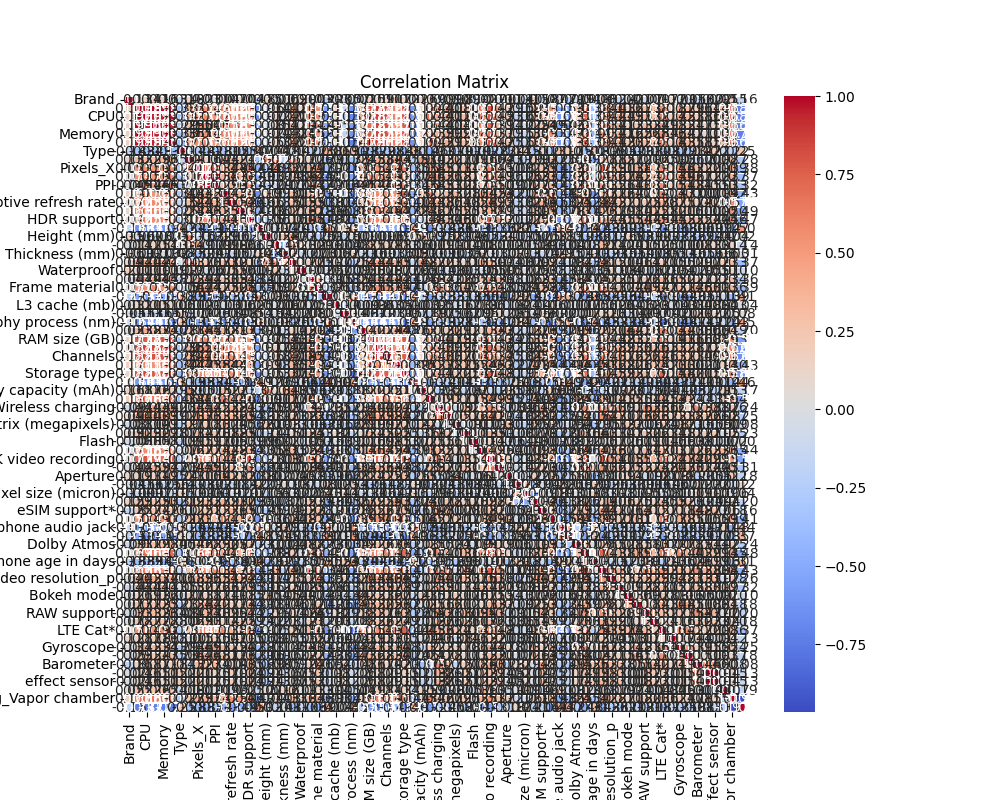

The table this chart was drawn from, first rows:
, Brand, Total Score, CPU, GPU, Memory, UX, Type, Display Size, Pixels_X, Pixels_Y, PPI, Refresh rate, Adaptive refresh rate, Max rated brightness, HDR support, Display features, Height (mm), Width (mm), Thickness (mm), Weight (gr), Waterproof, Rear material, Frame material
Brand, 1.0, 0.1316, 0.1408, 0.1122, 0.1558, 0.1312, -0.1414, 0.1281, 0.01941, 0.03437, -0.001601, 0.1357, 0.06906, 0.1002, 0.04461, -0.1821, 0.1464, -0.01149, 0.06346, 0.09223, 0.1987, 0.003476, 0.03331
Total Score, 0.1316, 1.0, 0.9824, 0.9881, 0.9764, 0.9762, -0.3258, 0.3248, 0.5344, 0.5419, 0.4916, 0.6034, 0.6161, 0.6274, 0.6159, -0.628, -0.06471, 0.1421, -0.007114, 0.421, 0.1022, 0.4668, 0.5679
CPU, 0.1408, 0.9824, 1.0, 0.9503, 0.9495, 0.9783, -0.3394, 0.3236, 0.5483, 0.5735, 0.5223, 0.6465, 0.6319, 0.605, 0.6522, -0.667, -0.07035, 0.1214, -0.02165, 0.4007, 0.09558, 0.4868, 0.5669
GPU, 0.1122, 0.9881, 0.9503, 1.0, 0.9533, 0.9411, -0.2893, 0.2907, 0.505, 0.4972, 0.4558, 0.5345, 0.5844, 0.615, 0.5816, -0.5672, -0.08149, 0.1487, 0.01418, 0.4161, 0.1014, 0.4392, 0.57
Memory, 0.1558, 0.9764, 0.9495, 0.9533, 1.0, 0.9463, -0.3322, 0.3579, 0.5094, 0.5195, 0.4584, 0.5987, 0.6133, 0.6649, 0.5569, -0.6194, -0.02096, 0.1425, -0.02546, 0.4197, 0.1141, 0.4511, 0.5154
UX, 0.1312, 0.9762, 0.9783, 0.9411, 0.9463, 1.0, -0.3657, 0.3454, 0.5634, 0.5896, 0.5333, 0.675, 0.6176, 0.583, 0.661, -0.685, -0.05115, 0.1301, -0.02165, 0.417, 0.08782, 0.4834, 0.5622
Type, -0.1414, -0.3258, -0.3394, -0.2893, -0.3322, -0.3657, 1.0, -0.1373, -0.2382, -0.3073, -0.2752, -0.2992, -0.1479, -0.2464, -0.3036, 0.4729, 0.00624, 0.04315, 0.08385, -0.03731, -0.01553, -0.2216, -0.1482
Display Size, 0.1281, 0.3248, 0.3236, 0.2907, 0.3579, 0.3454, -0.1373, 1.0, 0.4067, 0.1629, -0.01522, 0.4415, 0.3195, 0.2376, 0.1182, -0.3238, 0.5906, 0.6747, -0.2507, 0.6796, 0.1707, 0.1187, 0.05895
Pixels_X, 0.01941, 0.5344, 0.5483, 0.505, 0.5094, 0.5634, -0.2382, 0.4067, 1.0, 0.7857, 0.8017, 0.3355, 0.4422, 0.3398, 0.5217, -0.4398, -0.1605, 0.4861, -0.3245, 0.3667, 0.06972, 0.3947, 0.4704
Pixels_Y, 0.03437, 0.5419, 0.5735, 0.4972, 0.5195, 0.5896, -0.3073, 0.1629, 0.7857, 1.0, 0.9654, 0.383, 0.4119, 0.3611, 0.5496, -0.4911, -0.02513, -0.07475, -0.03925, 0.1797, -0.06023, 0.4244, 0.444
PPI, -0.001601, 0.4916, 0.5223, 0.4558, 0.4584, 0.5333, -0.2752, -0.01522, 0.8017, 0.9654, 1.0, 0.2875, 0.3609, 0.3153, 0.5492, -0.4242, -0.2177, -0.09391, -0.0673, 0.06556, -0.07419, 0.427, 0.4725
Refresh rate, 0.1357, 0.6034, 0.6465, 0.5345, 0.5987, 0.675, -0.2992, 0.4415, 0.3355, 0.383, 0.2875, 1.0, 0.4721, 0.3478, 0.4051, -0.6542, 0.1938, 0.0918, -0.09697, 0.3087, 0.0465, 0.3018, 0.2507
Adaptive refresh rate, 0.06906, 0.6161, 0.6319, 0.5844, 0.6133, 0.6176, -0.1479, 0.3195, 0.4422, 0.4119, 0.3609, 0.4721, 1.0, 0.5193, 0.4551, -0.4571, -0.05775, 0.1802, -0.1494, 0.2986, 0.1488, 0.3503, 0.2991
Max rated brightness, 0.1002, 0.6274, 0.605, 0.615, 0.6649, 0.583, -0.2464, 0.2376, 0.3398, 0.3611, 0.3153, 0.3478, 0.5193, 1.0, 0.3182, -0.4024, -0.03009, 0.06374, -0.0672, 0.2069, 0.1601, 0.3117, 0.2844
HDR support, 0.04461, 0.6159, 0.6522, 0.5816, 0.5569, 0.661, -0.3036, 0.1182, 0.5217, 0.5496, 0.5492, 0.4051, 0.4551, 0.3182, 1.0, -0.527, -0.2493, 0.05633, -0.09863, 0.1597, 0.00195, 0.4847, 0.5106
Display features, -0.1821, -0.628, -0.667, -0.5672, -0.6194, -0.685, 0.4729, -0.3238, -0.4398, -0.4911, -0.4242, -0.6542, -0.4571, -0.4024, -0.527, 1.0, 0.01138, -0.06757, 0.1439, -0.2373, -0.07087, -0.3424, -0.3457
Height (mm), 0.1464, -0.06471, -0.07035, -0.08149, -0.02096, -0.05115, 0.00624, 0.5906, -0.1605, -0.02513, -0.2177, 0.1938, -0.05775, -0.03009, -0.2493, 0.01138, 1.0, 0.03133, 0.2819, 0.4658, 0.02158, -0.1111, -0.2496
Width (mm), -0.01149, 0.1421, 0.1214, 0.1487, 0.1425, 0.1301, 0.04315, 0.6747, 0.4861, -0.07475, -0.09391, 0.0918, 0.1802, 0.06374, 0.05633, -0.06757, 0.03133, 1.0, -0.4351, 0.5407, 0.2299, 0.02413, 0.09158
Thickness (mm), 0.06346, -0.007114, -0.02165, 0.01418, -0.02546, -0.02165, 0.08385, -0.2507, -0.3245, -0.03925, -0.0673, -0.09697, -0.1494, -0.0672, -0.09863, 0.1439, 0.2819, -0.4351, 1.0, 0.2727, -0.1236, -0.0724, -0.02805
Weight (gr), 0.09223, 0.421, 0.4007, 0.4161, 0.4197, 0.417, -0.03731, 0.6796, 0.3667, 0.1797, 0.06556, 0.3087, 0.2986, 0.2069, 0.1597, -0.2373, 0.4658, 0.5407, 0.2727, 1.0, 0.1097, 0.1979, 0.2472
Waterproof, 0.1987, 0.1022, 0.09558, 0.1014, 0.1141, 0.08782, -0.01553, 0.1707, 0.06972, -0.06023, -0.07419, 0.0465, 0.1488, 0.1601, 0.00195, -0.07087, 0.02158, 0.2299, -0.1236, 0.1097, 1.0, 0.00248, 0.0162
Rear material, 0.003476, 0.4668, 0.4868, 0.4392, 0.4511, 0.4834, -0.2216, 0.1187, 0.3947, 0.4244, 0.427, 0.3018, 0.3503, 0.3117, 0.4847, -0.3424, -0.1111, 0.02413, -0.0724, 0.1979, 0.00248, 1.0, 0.5406
Frame material, 0.03331, 0.5679, 0.5669, 0.57, 0.5154, 0.5622, -0.1482, 0.05895, 0.4704, 0.444, 0.4725, 0.2507, 0.2991, 0.2844, 0.5106, -0.3457, -0.2496, 0.09158, -0.02805, 0.2472, 0.0162, 0.5406, 1.0
Fingerprint scanner, -0.2223, -0.5307, -0.5733, -0.4693, -0.5226, -0.5951, 0.3842, -0.2913, -0.3711, -0.4993, -0.424, -0.5519, -0.3831, -0.3563, -0.4775, 0.5634, -0.009847, 0.06295, 0.1019, -0.1664, -0.04678, -0.3072, -0.3245
L3 cache (mb), 0.02605, 0.1248, 0.09796, 0.1495, 0.1094, 0.09818, 0.05909, 0.008774, 0.01676, 0.008223, 0.008256, -0.03371, -0.009253, 0.05832, 0.01749, 0.05186, 0.02344, -0.002455, 0.06492, 0.0721, 0.06699, -0.04878, 0.06358
Manufacturing, -0.04962, -0.1518, -0.1295, -0.1579, -0.1549, -0.1457, 0.1907, -0.1709, 0.01473, 0.01864, 0.05952, -0.1818, 0.03755, -0.08311, 0.04576, 0.137, -0.1549, -0.03674, 0.02158, -0.01798, -0.003207, 0.08126, 0.09869
Lithography process (nm), -0.07123, -0.6402, -0.6961, -0.5711, -0.622, -0.7058, 0.301, -0.3307, -0.4979, -0.5495, -0.4938, -0.6782, -0.4612, -0.3769, -0.5048, 0.628, -2.5763154038063633e-05, -0.08267, 0.1228, -0.2463, -0.08747, -0.3543, -0.3631
Neural processor (NPU), 0.01714, 0.3298, 0.3796, 0.2714, 0.3147, 0.4043, -0.2844, 0.2125, 0.3812, 0.4458, 0.4076, 0.3809, 0.2054, 0.1723, 0.3298, -0.372, 0.005694, 0.03421, -0.1081, 0.1385, 0.03198, 0.2011, 0.1762
RAM size (GB), 0.1505, 0.7677, 0.7772, 0.7201, 0.7759, 0.7939, -0.3664, 0.4535, 0.6173, 0.5834, 0.5159, 0.6218, 0.5397, 0.5176, 0.5539, -0.6365, -0.002717, 0.2505, -0.1556, 0.4271, 0.07766, 0.4492, 0.5137
Memory type, 0.09093, 0.8683, 0.8657, 0.8455, 0.8476, 0.8647, -0.2886, 0.3781, 0.5173, 0.5198, 0.4575, 0.5845, 0.5588, 0.5504, 0.5704, -0.5689, 0.009224, 0.1706, -0.001869, 0.4365, 0.0664, 0.4384, 0.5277
Channels, 0.1029, 0.8202, 0.8323, 0.7946, 0.7876, 0.8229, -0.28, 0.3177, 0.4686, 0.4462, 0.3997, 0.5522, 0.5755, 0.4535, 0.5586, -0.5578, -0.05584, 0.1811, -0.0313, 0.4103, 0.08075, 0.4212, 0.5121
Storage size (GB), 0.1716, 0.607, 0.6107, 0.5522, 0.6528, 0.6343, -0.336, 0.442, 0.4656, 0.4547, 0.3758, 0.5389, 0.4361, 0.4231, 0.3731, -0.5267, 0.08898, 0.1837, -0.1625, 0.3549, 0.06631, 0.4175, 0.3363
Storage type, 0.1179, 0.8195, 0.8537, 0.7579, 0.804, 0.8721, -0.3775, 0.3528, 0.5729, 0.5984, 0.5445, 0.7063, 0.5588, 0.47, 0.6458, -0.7287, -0.05161, 0.1305, -0.1044, 0.3654, 0.06694, 0.4341, 0.5189
Memory card, 0.01688, -0.5965, -0.6096, -0.5621, -0.5754, -0.6333, 0.3149, -0.194, -0.351, -0.3724, -0.3369, -0.4766, -0.3998, -0.3844, -0.5287, 0.492, 0.1237, -0.05749, 0.09452, -0.1617, -0.06135, -0.4183, -0.3959
Battery capacity (mAh), 0.1556, 0.1794, 0.1665, 0.1583, 0.2244, 0.1864, -0.1165, 0.5088, -0.05398, -0.008263, -0.1514, 0.3172, 0.1128, 0.2287, -0.1333, -0.1738, 0.5906, 0.1036, 0.3121, 0.4805, 0.0497, -0.06038, -0.1791
Max charge power, 0.1924, 0.6709, 0.6825, 0.6243, 0.6844, 0.6972, -0.4645, 0.3404, 0.3752, 0.4628, 0.3774, 0.5922, 0.4422, 0.4627, 0.4831, -0.6184, 0.09444, 0.01491, 0.008777, 0.2723, 0.00114, 0.4013, 0.253
Wireless charging, -0.08573, 0.4363, 0.4353, 0.443, 0.3916, 0.4231, 0.02973, 0.0299, 0.4479, 0.4193, 0.4526, 0.2241, 0.3758, 0.2104, 0.4327, -0.2356, -0.2531, 0.08869, -0.08866, 0.2019, -0.1371, 0.3395, 0.5635
Reverse charging, 0.08939, 0.4027, 0.399, 0.3955, 0.3924, 0.395, -0.07391, 0.1955, 0.3678, 0.3583, 0.3319, 0.3304, 0.3561, 0.2513, 0.335, -0.3331, -0.07698, 0.108, -0.09603, 0.2275, -0.07516, 0.2168, 0.3607
Matrix (megapixels), -0.07807, 0.07963, 0.1091, 0.03644, 0.09445, 0.1338, -0.187, 0.274, 0.1144, 0.1849, 0.1049, 0.3247, 0.04394, 0.05337, 0.06269, -0.2615, 0.2078, 0.002254, -0.03461, 0.1343, -0.1006, -0.05888, -0.1203
Zoom, 0.09032, 0.2981, 0.2878, 0.2992, 0.2932, 0.2815, -0.0735, 0.1077, 0.3387, 0.2683, 0.278, 0.07955, 0.1769, 0.2535, 0.3047, -0.1675, -0.1433, 0.1414, -0.1484, 0.1142, 0.02957, 0.25, 0.4275
Flash, -0.09644, 0.07542, 0.08408, 0.05353, 0.08391, 0.1071, -0.1878, 0.0904, 0.1496, 0.1926, 0.1692, 0.1021, 0.04661, 0.03139, 0.0912, -0.08675, 0.05834, -0.003079, 0.01698, 0.09982, -0.09547, 0.04979, 0.07163
8K video recording, 0.01879, 0.6094, 0.5758, 0.6222, 0.5846, 0.5829, -0.06965, 0.1601, 0.2708, 0.2676, 0.242, 0.3426, 0.2814, 0.2304, 0.3373, -0.3276, -0.05103, 0.08165, 0.1142, 0.3466, -0.05015, 0.2391, 0.3986
4K video recording, 0.06588, 0.7664, 0.7869, 0.744, 0.698, 0.7949, -0.2817, 0.1604, 0.5876, 0.6007, 0.5953, 0.4531, 0.4879, 0.3758, 0.7713, -0.5426, -0.2275, 0.09797, -0.03102, 0.297, 0.04811, 0.5305, 0.6709
1080p video recording, -0.004659, 0.4212, 0.4542, 0.3916, 0.3731, 0.4667, -0.2265, 0.03653, 0.4547, 0.4866, 0.503, 0.2255, 0.2519, 0.1858, 0.5525, -0.3636, -0.2365, 0.00784, -0.09633, 0.07477, -0.0003097, 0.3617, 0.4761
Aperture, 0.106, 0.1913, 0.233, 0.1431, 0.1878, 0.2506, -0.2394, 0.2337, 0.1034, 0.1618, 0.09202, 0.4186, 0.2346, 0.1349, 0.1964, -0.3824, 0.1014, 0.01654, -0.07144, 0.04214, 0.04543, 0.0837, -0.04529
Sensor size, -0.03526, -0.1455, -0.1599, -0.1242, -0.1518, -0.1618, 0.1358, -0.171, -0.08313, -0.1223, -0.0744, -0.1989, -0.176, -0.1389, -0.1202, 0.2217, -0.06746, 0.006834, 0.1059, -0.07721, 0.07428, -0.09609, -0.08487
Pixel size (micron), -0.09782, -0.09031, -0.08995, -0.07404, -0.1091, -0.1029, 0.1531, -0.1867, -0.007815, -0.05749, 0.00376, -0.1861, -0.02348, -0.1005, -0.07351, 0.1053, -0.1472, 0.05119, 0.03394, -0.01776, -0.02492, -0.05767, 0.03875
Front camera megapixels, 0.1523, 0.2902, 0.3176, 0.25, 0.3001, 0.321, -0.3061, 0.1882, 0.2271, 0.334, 0.2744, 0.3888, 0.2135, 0.2979, 0.286, -0.3452, 0.002347, -0.07855, -0.1695, 0.003266, 0.04856, 0.2343, 0.1548
eSIM support*, -0.1821, 0.2508, 0.2721, 0.2404, 0.2137, 0.2624, 0.1079, -0.00521, 0.2501, 0.205, 0.2335, 0.2157, 0.3562, 0.1501, 0.2958, -0.1443, -0.2458, 0.0915, -0.1397, 0.08552, 0.03282, 0.2348, 0.2827
5G support, 0.07004, 0.5545, 0.6063, 0.4901, 0.5291, 0.6303, -0.2139, 0.2738, 0.3342, 0.3729, 0.321, 0.6215, 0.4117, 0.3109, 0.4221, -0.5439, 0.02918, 0.05995, -0.04281, 0.2362, 0.0821, 0.318, 0.2785
Headphone audio jack, -0.06779, -0.5522, -0.5973, -0.5033, -0.5256, -0.5953, 0.3059, -0.2573, -0.4694, -0.4737, -0.435, -0.4837, -0.5039, -0.3721, -0.5958, 0.5873, 0.1763, -0.1026, 0.2877, -0.118, -0.1311, -0.4458, -0.4699
FM radio, -0.2085, -0.5001, -0.5402, -0.4617, -0.4691, -0.5318, 0.1672, -0.1096, -0.3821, -0.3823, -0.3836, -0.4218, -0.3654, -0.2814, -0.5139, 0.4796, 0.1512, -0.03895, 0.149, -0.08272, -0.1073, -0.3312, -0.3948
Dolby Atmos, -0.08769, 0.3085, 0.3142, 0.293, 0.2809, 0.3414, 0.05252, 0.03789, 0.2553, 0.2836, 0.2889, 0.2993, 0.2469, 0.1664, 0.2744, -0.2284, -0.103, -0.009421, -0.04079, 0.03824, 0.07806, 0.1797, 0.2207
Category, 0.03516, 0.6865, 0.7045, 0.6656, 0.6255, 0.7143, -0.3008, 0.08662, 0.6268, 0.6269, 0.648, 0.4203, 0.4161, 0.3066, 0.6782, -0.5239, -0.2768, 0.08243, -0.108, 0.2256, -0.03075, 0.4749, 0.6713
Phone age in days, -0.1818, -0.3758, -0.3891, -0.3254, -0.4356, -0.389, 0.1826, -0.5094, -0.0232, -0.04438, 0.08462, -0.5911, -0.3805, -0.4128, 0.002721, 0.4236, -0.3607, -0.1205, 0.101, -0.2806, -0.1526, -0.0527, 0.08587
Launch price category, 0.08208, 0.627, 0.6287, 0.6173, 0.5796, 0.6346, -0.12, 0.2839, 0.7047, 0.5454, 0.5552, 0.3666, 0.4714, 0.258, 0.6096, -0.4304, -0.2065, 0.3702, -0.1917, 0.4065, 0.01035, 0.4745, 0.657
Video resolution_p, 0.02122, 0.3975, 0.4244, 0.3742, 0.3748, 0.4059, 0.05928, 0.1783, 0.3926, 0.3576, 0.3468, 0.3135, 0.4231, 0.3249, 0.4434, -0.2963, -0.1702, 0.1358, -0.2316, 0.1542, 0.1067, 0.2264, 0.4069
Video resolution_FPS, -0.1445, 0.428, 0.4357, 0.4144, 0.41, 0.4306, -0.04741, 0.1528, 0.3018, 0.2725, 0.2582, 0.2581, 0.3174, 0.1891, 0.3521, -0.3036, -0.1602, 0.1223, -0.1516, 0.2037, -0.07514, 0.2499, 0.3167
Bokeh mode, 0.02174, 0.1647, 0.1902, 0.1329, 0.1612, 0.2045, -0.1044, 0.2729, 0.1279, 0.1843, 0.1125, 0.2428, 0.1059, 0.08438, 0.1487, -0.2088, 0.153, 0.03884, -0.04511, 0.137, 0.03536, 0.07262, 0.03809
Pro mode, 0.006653, 0.2719, 0.3055, 0.2327, 0.2548, 0.3244, -0.232, 0.117, 0.3752, 0.415, 0.4022, 0.2736, 0.1692, 0.1402, 0.3368, -0.3064, -0.07657, 0.01389, -0.1407, 0.06084, -0.01459, 0.173, 0.203
... 12 more rows
